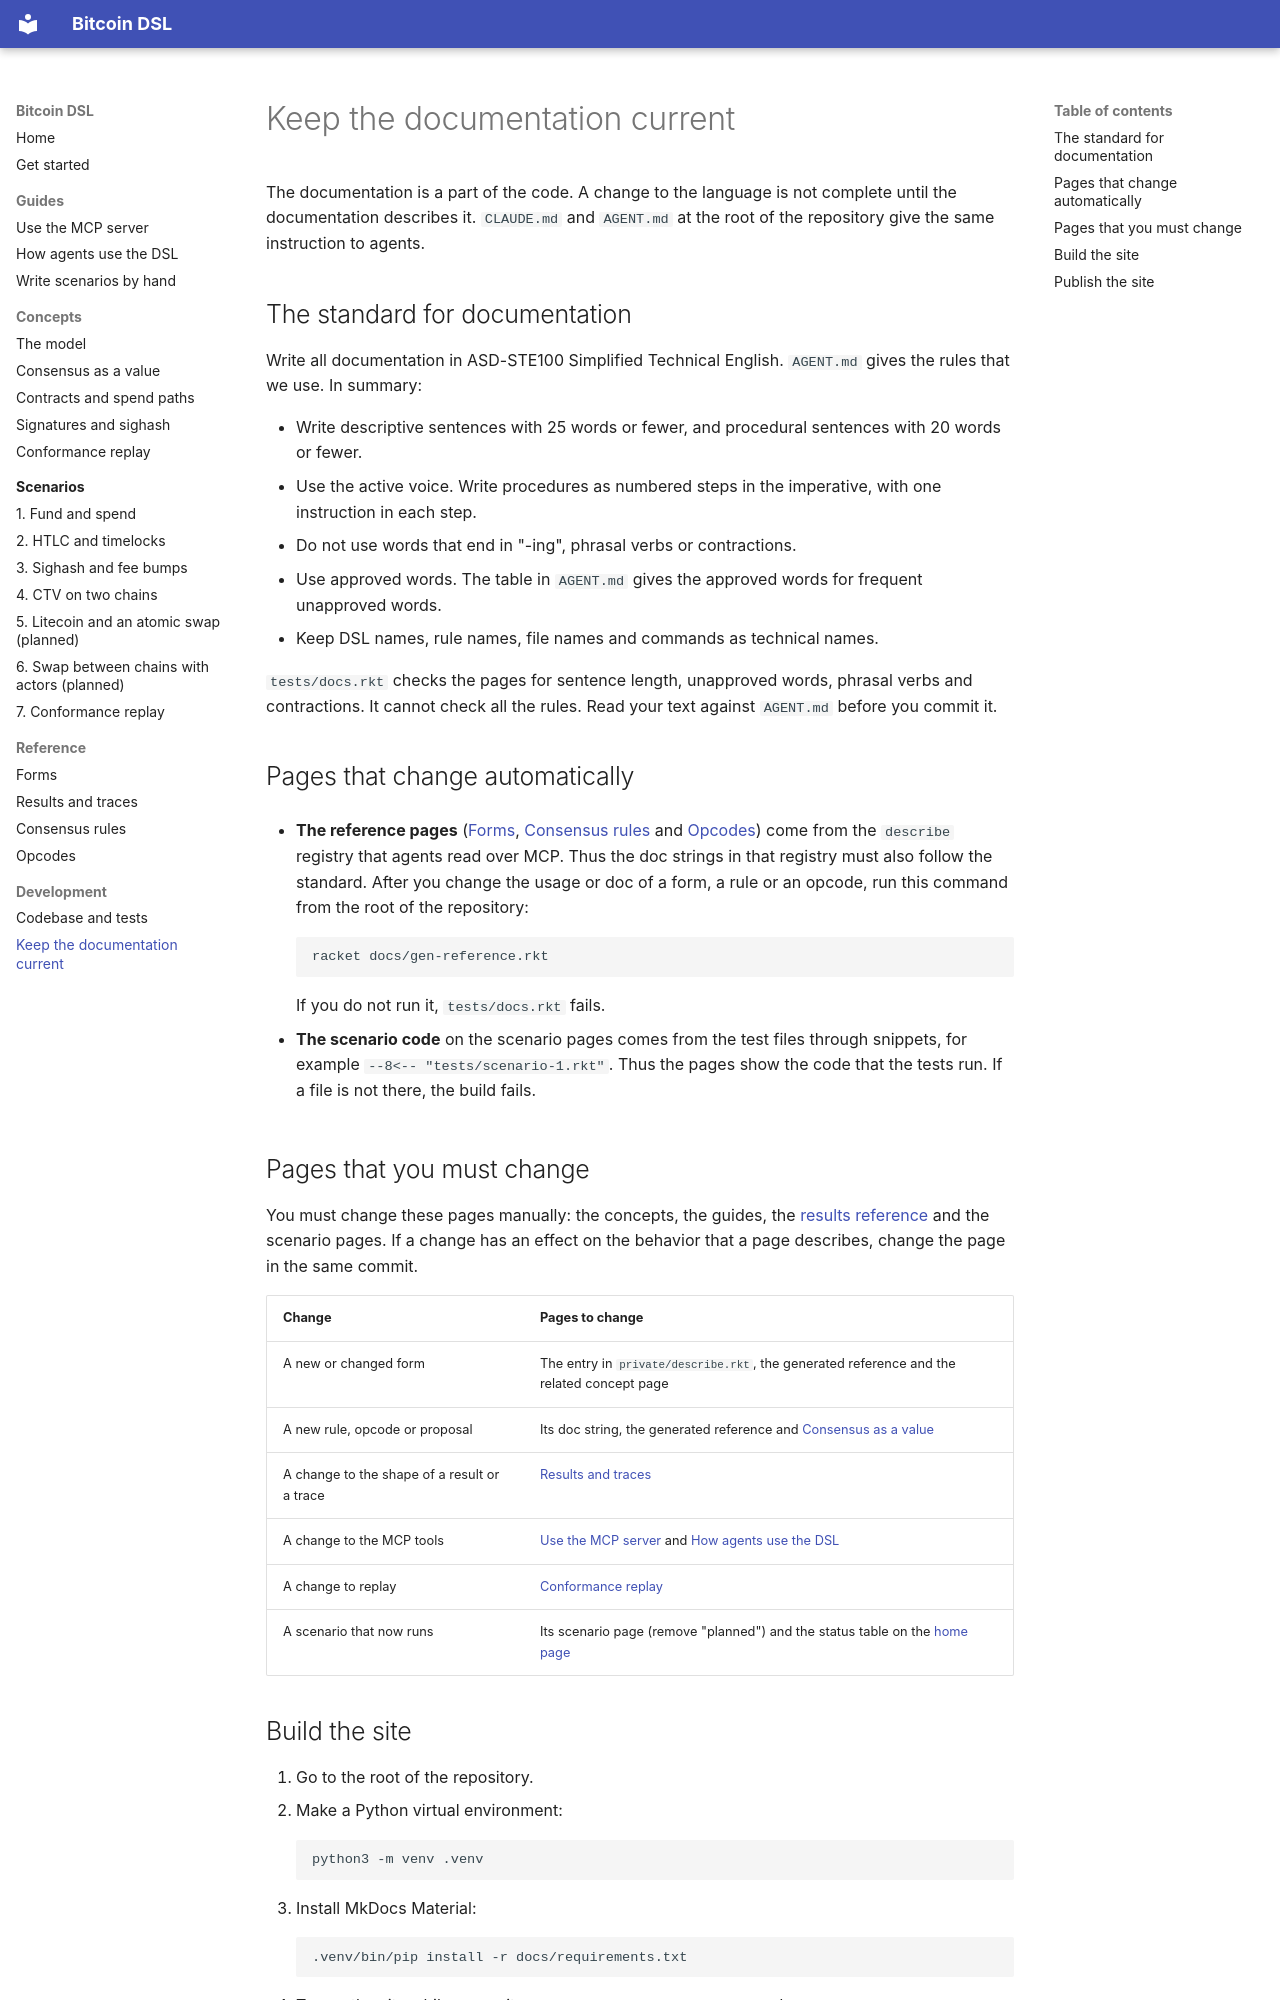

repository: pool2win/bitcoin-dsl · page: guides/docs/index.html · generator: mkdocs

# Keep the documentation current

The documentation is a part of the code. A change to the language is not complete until the documentation describes it. `CLAUDE.md` and `AGENT.md` at the root of the repository give the same instruction to agents.

## The standard for documentation

Write all documentation in ASD-STE100 Simplified Technical English. `AGENT.md` gives the rules that we use. In summary:

- Write descriptive sentences with 25 words or fewer, and procedural sentences with 20 words or fewer.
- Use the active voice. Write procedures as numbered steps in the imperative, with one instruction in each step.
- Do not use words that end in "-ing", phrasal verbs or contractions.
- Use approved words. The table in `AGENT.md` gives the approved words for frequent unapproved words.
- Keep DSL names, rule names, file names and commands as technical names.

`tests/docs.rkt` checks the pages for sentence length, unapproved words, phrasal verbs and contractions. It cannot check all the rules. Read your text against `AGENT.md` before you commit it.

## Pages that change automatically

- **The reference pages** ([Forms](../reference/forms.md), [Consensus rules](../reference/rules.md) and [Opcodes](../reference/opcodes.md)) come from the `describe` registry that agents read over MCP. Thus the doc strings in that registry must also follow the standard. After you change the usage or doc of a form, a rule or an opcode, run this command from the root of the repository:

    ```sh
    racket docs/gen-reference.rkt
    ```

    If you do not run it, `tests/docs.rkt` fails.

- **The scenario code** on the scenario pages comes from the test files through snippets, for example `--8<-- "tests/scenario-1.rkt"`. Thus the pages show the code that the tests run. If a file is not there, the build fails.

## Pages that you must change

You must change these pages manually: the concepts, the guides, the [results reference](../reference/results.md) and the scenario pages. If a change has an effect on the behavior that a page describes, change the page in the same commit.

| Change | Pages to change |
|---|---|
| A new or changed form | The entry in `private/describe.rkt`, the generated reference and the related concept page |
| A new rule, opcode or proposal | Its doc string, the generated reference and [Consensus as a value](../concepts/consensus.md) |
| A change to the shape of a result or a trace | [Results and traces](../reference/results.md) |
| A change to the MCP tools | [Use the MCP server](mcp.md) and [How agents use the DSL](agents.md) |
| A change to replay | [Conformance replay](../concepts/conformance.md) |
| A scenario that now runs | Its scenario page (remove "planned") and the status table on the [home page](../index.md) |
